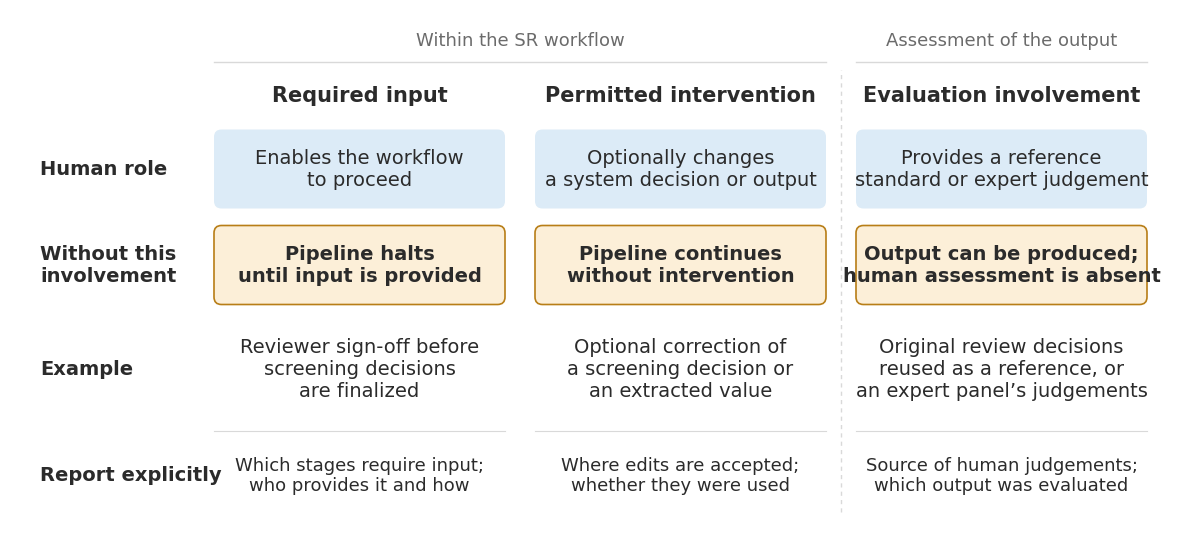

This chart was generated by the following Python code: (Note: this script raises an exception after producing the figure.)
"""Human roles in AI-assisted systematic reviews.

Run: .venv/bin/python figures/human_roles_figure.py
Exports a 300-dpi PNG and editable PDF/SVG beside this source.
"""
from pathlib import Path
import matplotlib
matplotlib.use('Agg')
import matplotlib.pyplot as plt
from matplotlib.patches import FancyBboxPatch

COLORS = dict(ink='#2B2B2B', gray='#6B6B6B', blue='#DCEBF7',
              amber='#FCEFD8', amber_edge='#B87E17', divider='#D9D9D9')
FIG_W, FIG_H = 11.8, 5.25
COLUMNS = [
    dict(title='Required input', group='Within the SR workflow',
         role='Enables the workflow\nto proceed',
         absent='Pipeline halts\nuntil input is provided',
         example='Reviewer sign-off before\nscreening decisions\nare finalized',
         report='Which stages require input;\nwho provides it and how'),
    dict(title='Permitted intervention', group='',
         role='Optionally changes\na system decision or output',
         absent='Pipeline continues\nwithout intervention',
         example='Optional correction of\na screening decision or\nan extracted value',
         report='Where edits are accepted;\nwhether they were used'),
    dict(title='Evaluation involvement', group='Assessment of the output',
         role='Provides a reference\nstandard or expert judgement',
         absent='Output can be produced;\nhuman assessment is absent',
         example='Original review decisions\nreused as a reference, or\nan expert panel’s judgements',
         report='Source of human judgements;\nwhich output was evaluated'),
]


def build_figure():
    plt.rcParams.update({'font.family': 'sans-serif',
        'font.sans-serif': ['Arial', 'Helvetica', 'DejaVu Sans'],
        'pdf.fonttype': 42, 'ps.fonttype': 42, 'svg.fonttype': 'none'})
    fig = plt.figure(figsize=(FIG_W, FIG_H), facecolor='white')
    ax = fig.add_axes([0, 0, 1, 1])
    ax.set(xlim=(0, FIG_W), ylim=(0, FIG_H), aspect='equal')
    ax.axis('off')
    def text(x, y, value, size=14, weight='normal', color=None, ha='center'):
        return ax.text(x, y, value, fontsize=size, fontweight=weight,
                       color=color or COLORS['ink'], ha=ha, va='center', linespacing=1.2)
    start, width, gap = 2.04, 2.91, .30
    centers = [start + i*(width+gap) + width/2 for i in range(3)]
    text((centers[0]+centers[1])/2, 4.94, COLUMNS[0]['group'], 13, color=COLORS['gray'])
    text(centers[2], 4.94, COLUMNS[2]['group'], 13, color=COLORS['gray'])
    ax.plot([start, start+2*width+gap], [4.72,4.72], color=COLORS['divider'], lw=1)
    ax.plot([start+2*(width+gap),start+2*(width+gap)+width], [4.72,4.72], color=COLORS['divider'], lw=1)
    rows = [('Human role',3.65), ('Without this\ninvolvement',2.69),
            ('Example',1.65), ('Report explicitly',.59)]
    for title,y in rows:
        text(.30,y,title,14,'bold',ha='left')
    for i,col in enumerate(COLUMNS):
        x = start+i*(width+gap)
        center=centers[i]
        text(center,4.39,col['title'],15,'bold')
        for key,y,h,face,edge,bold in [
            ('role',3.65,.79,COLORS['blue'],'none',False),
            ('absent',2.69,.79,COLORS['amber'],COLORS['amber_edge'],True)]:
            ax.add_patch(FancyBboxPatch((x,y-h/2),width,h,
                boxstyle='round,pad=0,rounding_size=0.075',
                facecolor=face,edgecolor=edge,linewidth=1.2))
            text(center,y,col[key],14,'bold' if bold else 'normal')
        text(center,1.65,col['example'],14)
        ax.plot([x,x+width],[1.03,1.03],color=COLORS['divider'],lw=.8)
        text(center,.59,col['report'],13)
    # Separate evaluation from the two operational roles without a heavy grid.
    boundary=start+2*(width+gap)-gap/2
    ax.plot([boundary,boundary],[.22,4.64],color=COLORS['divider'],lw=1,ls=(0,(3,3)))
    return fig


def main():
    fig=build_figure()
    for ext in ('png','pdf','svg'):
        output=Path(__file__).resolve().with_suffix('.'+ext)
        fig.savefig(output,dpi=300,facecolor='white')
        print(output)
    plt.close(fig)

if __name__=='__main__':
    main()
